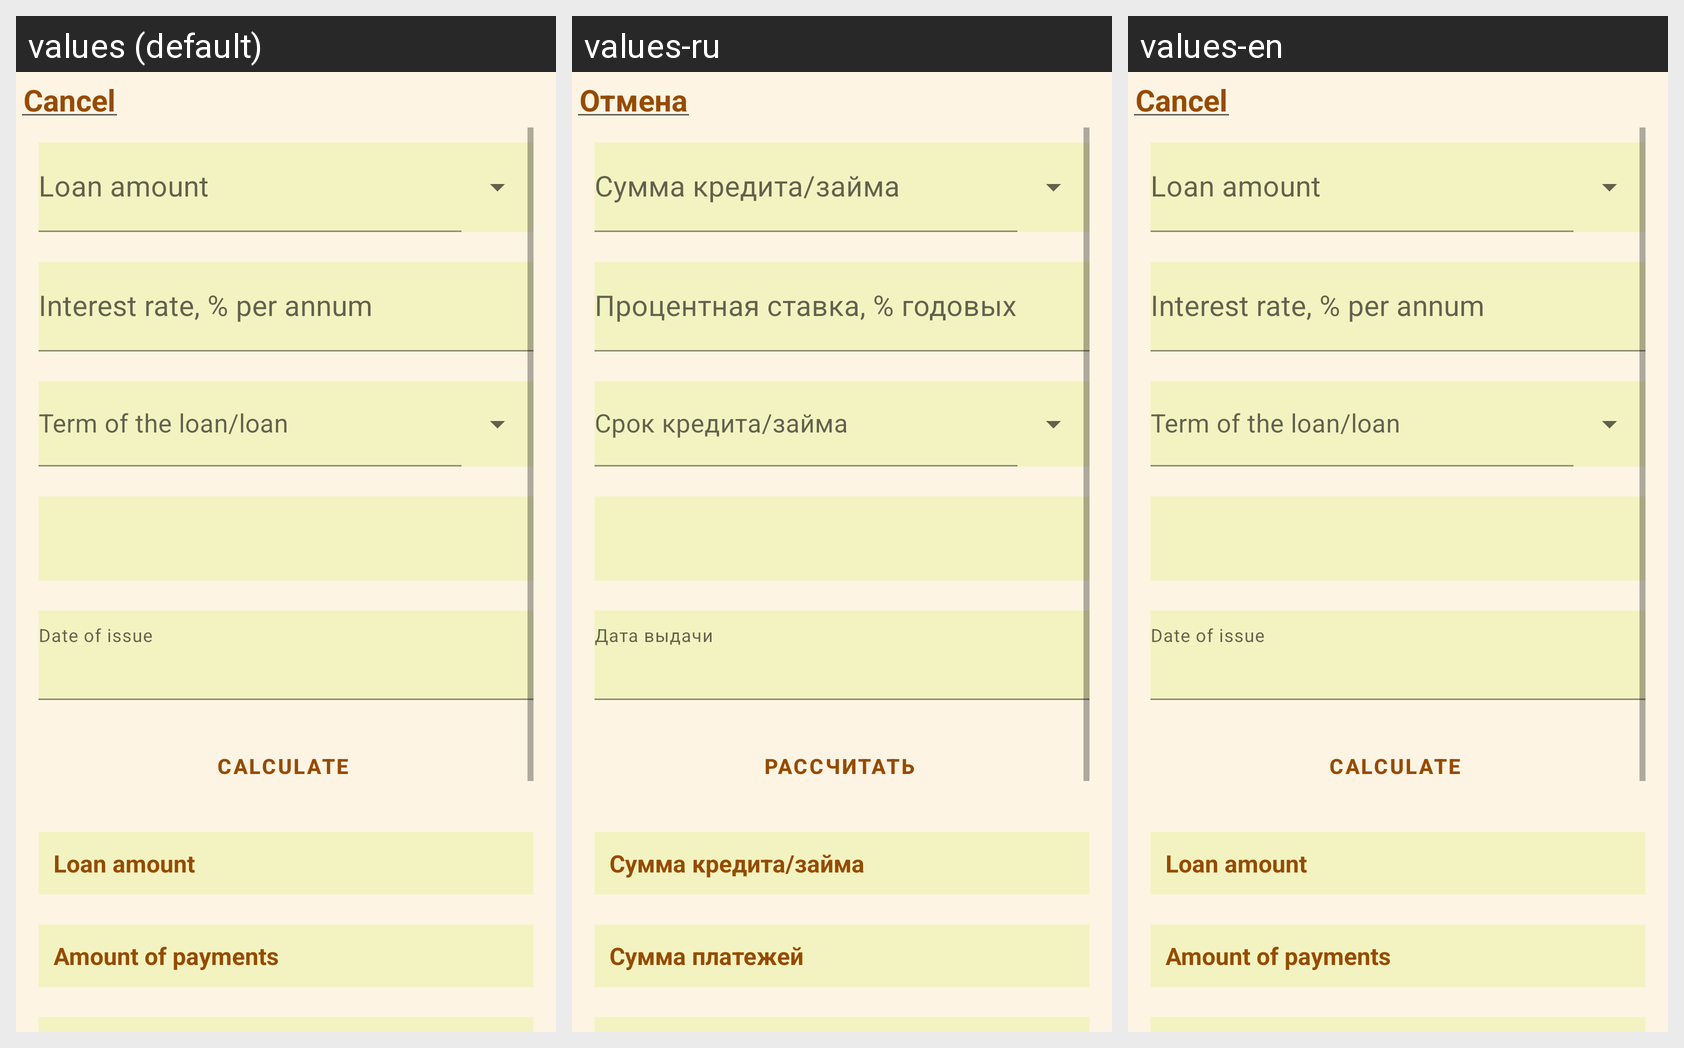

Here is an Android app screen in its default locale and in the app's own translations. Write out the translated-string differences for the strings that appear on this screen.
Android screen res/layout/fragment_bottom_sheet_loan_calculator.xml rendered under 3 locales, left to right: values (default), values-ru, values-en. Device: Nexus 5 (rendered at 1080×1920; each locale shown at half size, 540×960, under a caption strip naming it); theme Theme.Finans.
Strings drawn on this screen, with the default value and each locale's value (text and hints the layout hard-codes, and strings that could not be matched under every locale, appear in the picture but are not listed):

cancel
  values: Cancel
  values-ru: Отмена
  values-en: Cancel

loan1
  values: Loan amount
  values-ru: Сумма кредита/займа
  values-en: Loan amount

loan2
  values: Interest rate, % per annum
  values-ru: Процентная ставка, % годовых
  values-en: Interest rate, % per annum

loan3
  values: Term of the loan/loan
  values-ru: Срок кредита/займа
  values-en: Term of the loan/loan

loan4
  values: Date of issue
  values-ru: Дата выдачи
  values-en: Date of issue

loan5
  values: Calculate
  values-ru: Рассчитать
  values-en: Calculate

loan6
  values: Amount of payments
  values-ru: Сумма платежей
  values-en: Amount of payments
